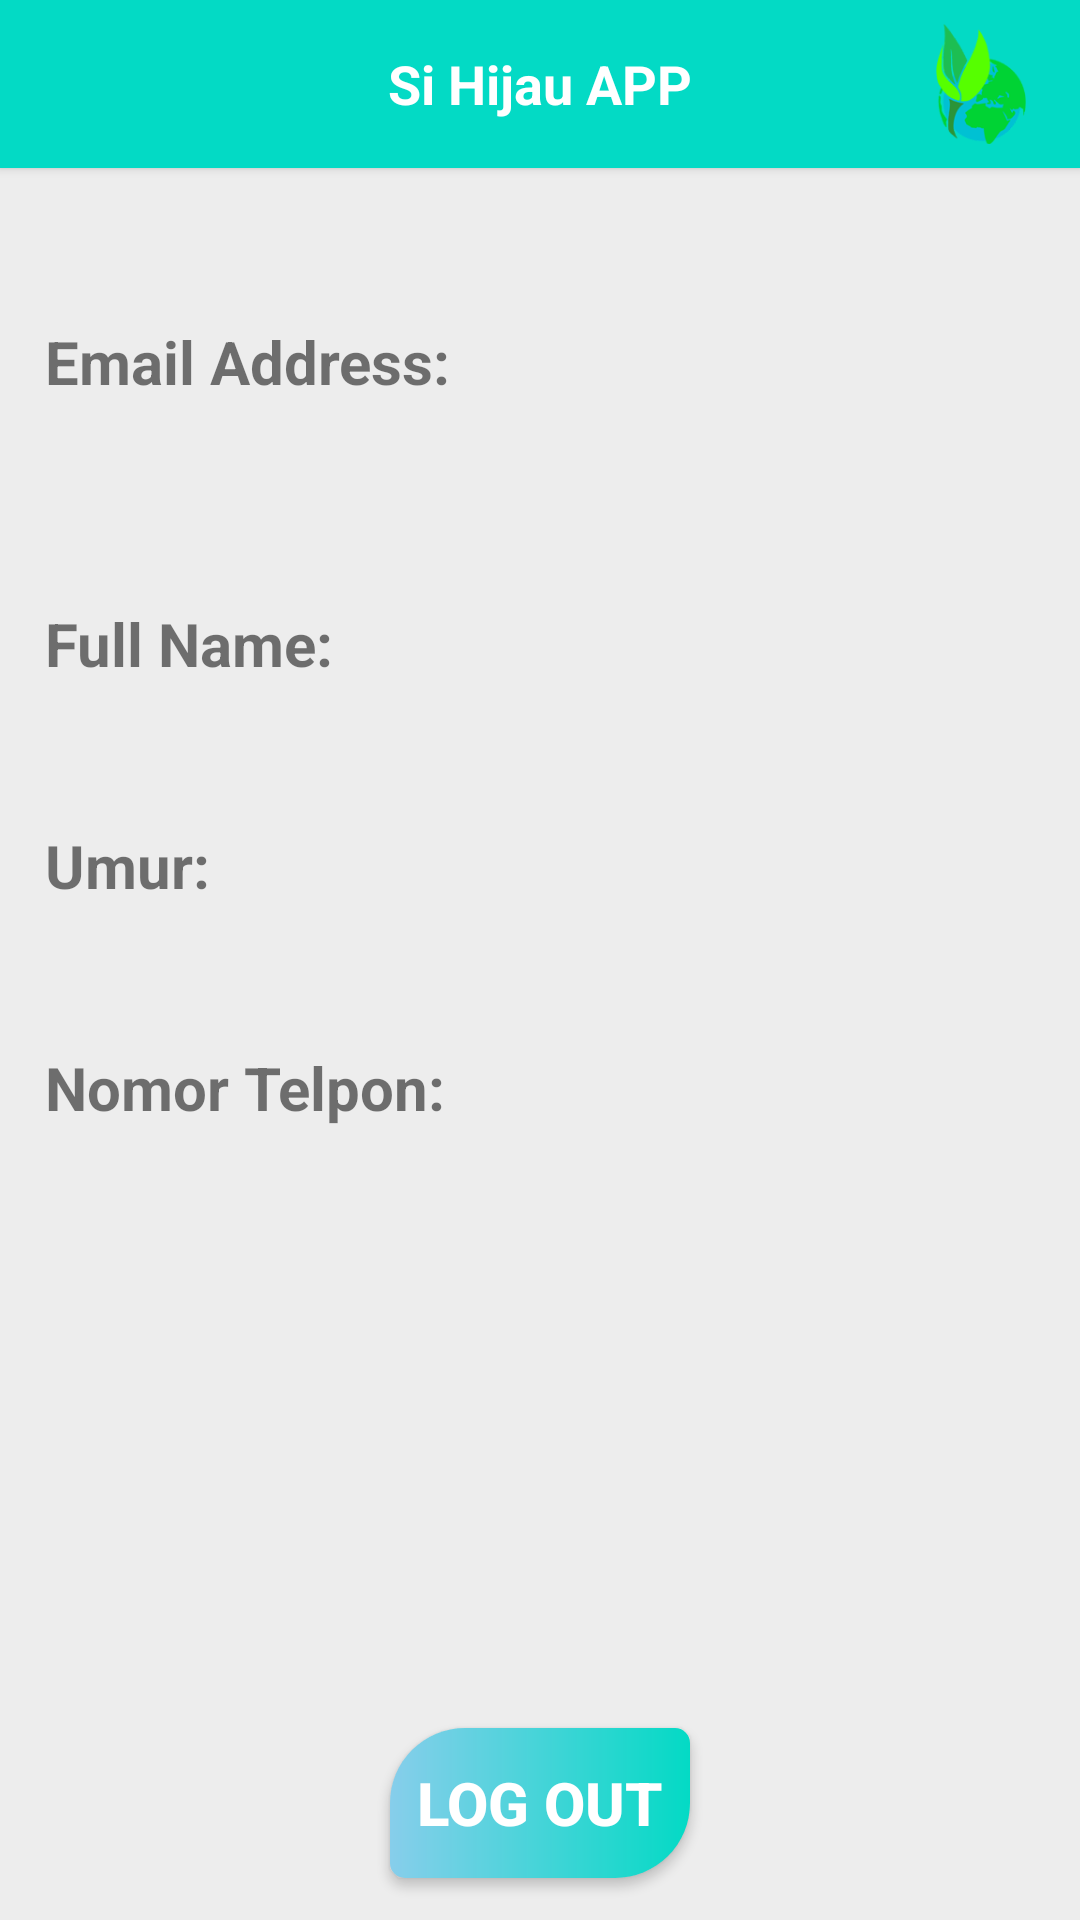

The Android layout XML behind this screen, and the referenced resources:
<!-- AndroidManifest.xml: application theme Theme.SiHijau -->
<!-- res/layout/activity_profile_user.xml -->
<?xml version="1.0" encoding="utf-8"?>
<androidx.drawerlayout.widget.DrawerLayout
    xmlns:android="http://schemas.android.com/apk/res/android"
    xmlns:tools="http://schemas.android.com/tools"
    android:layout_width="match_parent"
    android:layout_height="match_parent"
    android:id="@+id/drawer_layout"
    tools:context=".AboutUs">

<androidx.constraintlayout.widget.ConstraintLayout xmlns:android="http://schemas.android.com/apk/res/android"
    xmlns:app="http://schemas.android.com/apk/res-auto"
    xmlns:tools="http://schemas.android.com/tools"
    android:layout_width="match_parent"
    android:layout_height="match_parent"
    android:background="#ededed">

    <LinearLayout
        android:layout_width="match_parent"
        android:layout_height="match_parent"
        android:orientation="vertical">

        <include layout="@layout/main_toolbar"/>



    </LinearLayout>

    <TextView
        android:id="@+id/greeting"
        android:layout_width="wrap_content"
        android:layout_height="wrap_content"
        android:textSize="20sp"
        android:paddingTop="40dp"
        app:layout_constraintTop_toTopOf="parent"
        app:layout_constraintLeft_toLeftOf="parent"
        android:layout_marginTop="20dp"
        android:layout_marginLeft="15dp"
    />

    <TextView
        android:id="@+id/emailAddressTitle"
        android:layout_width="wrap_content"
        android:layout_height="wrap_content"
        android:text="Email Address:"
        android:textStyle="bold"
        android:textSize="20sp"
        app:layout_constraintTop_toBottomOf="@+id/greeting"
        app:layout_constraintLeft_toLeftOf="@+id/greeting"
        android:layout_marginTop="20dp"
        />

    <TextView
        android:id="@+id/emailAddress"
        android:layout_width="wrap_content"
        android:layout_height="wrap_content"
        android:textSize="20sp"
        app:layout_constraintTop_toBottomOf="@+id/emailAddressTitle"
        app:layout_constraintLeft_toLeftOf="@+id/emailAddressTitle"
        android:layout_marginTop="20dp"
        android:layout_marginLeft="30dp"
        />

    <TextView
        android:id="@+id/fullNameTitle"
        android:layout_width="wrap_content"
        android:layout_height="wrap_content"
        android:text="Full Name:"
        android:textStyle="bold"
        android:textSize="20sp"
        app:layout_constraintTop_toBottomOf="@+id/emailAddress"
        app:layout_constraintLeft_toLeftOf="@+id/greeting"
        android:layout_marginTop="20dp"
        />

    <TextView
        android:id="@+id/fullName"
        android:layout_width="wrap_content"
        android:layout_height="wrap_content"
        android:textSize="20sp"
        app:layout_constraintTop_toBottomOf="@+id/fullNameTitle"
        app:layout_constraintLeft_toLeftOf="@+id/emailAddressTitle"
        android:layout_marginLeft="30dp"
        />

    <TextView
        android:id="@+id/ageTitle"
        android:layout_width="wrap_content"
        android:layout_height="wrap_content"
        android:text="Umur:"
        android:textStyle="bold"
        android:textSize="20sp"
        app:layout_constraintTop_toBottomOf="@+id/fullName"
        app:layout_constraintLeft_toLeftOf="@+id/fullNameTitle"
        android:layout_marginTop="20dp"
        />

    <TextView
        android:id="@+id/age"
        android:layout_width="wrap_content"
        android:layout_height="wrap_content"
        android:textSize="20sp"
        app:layout_constraintTop_toBottomOf="@+id/ageTitle"
        app:layout_constraintLeft_toLeftOf="@+id/fullNameTitle"
        android:layout_marginLeft="30dp"
        />

    <TextView
        android:id="@+id/phoneTitle"
        android:layout_width="wrap_content"
        android:layout_height="wrap_content"
        android:text="Nomor Telpon:"
        android:textStyle="bold"
        android:textSize="20sp"
        app:layout_constraintTop_toBottomOf="@+id/age"
        app:layout_constraintLeft_toLeftOf="@+id/ageTitle"
        android:layout_marginTop="20dp"
        />

    <TextView
        android:id="@+id/phone"
        android:layout_width="wrap_content"
        android:layout_height="wrap_content"
        android:textSize="20sp"
        app:layout_constraintTop_toBottomOf="@+id/phoneTitle"
        app:layout_constraintLeft_toLeftOf="@+id/ageTitle"
        android:layout_marginLeft="30dp"
        />

    <Button
        android:id="@+id/signout"
        android:layout_width="wrap_content"
        android:layout_height="wrap_content"
        android:text="Log Out"
        android:textColor="@color/white"
        android:background="@drawable/mystyle"
        android:textSize="20sp"
        android:textStyle="bold"
        app:layout_constraintBottom_toBottomOf="parent"
        app:layout_constraintLeft_toLeftOf="parent"
        app:layout_constraintRight_toRightOf="parent"
        app:layout_constraintTop_toTopOf="parent"
        app:layout_constraintVertical_bias="0.976" />


</androidx.constraintlayout.widget.ConstraintLayout>
<RelativeLayout
android:layout_width="300dp"
android:layout_height="match_parent"
android:layout_gravity="start"
android:background="@color/white">

<include layout="@layout/main_nav_drawer"/>

</RelativeLayout>
    </androidx.drawerlayout.widget.DrawerLayout>
<!-- res/layout/main_toolbar.xml (included above) -->
<?xml version="1.0" encoding="utf-8"?>
<androidx.cardview.widget.CardView
    xmlns:app="http://schemas.android.com/apk/res-auto"
    xmlns:android="http://schemas.android.com/apk/res/android"
    android:layout_height="wrap_content"
    android:layout_width="match_parent"
    app:cardCornerRadius="0dp"
    app:cardBackgroundColor="@color/teal_200"
    >

    <RelativeLayout
        android:layout_width="match_parent"
        android:layout_height="?actionBarSize"
        android:padding="8dp">
        <ImageView
            android:layout_width="wrap_content"
            android:layout_height="wrap_content"
            android:id="@+id/btmenu"
            android:padding="8dp"
            android:layout_centerVertical="true"
            android:src="@drawable/ic_baseline_menu_24"/>
        <TextView
            android:layout_width="wrap_content"
            android:layout_height="wrap_content"
            android:text="Si Hijau APP"
            android:textSize="18dp"
            android:textStyle="bold"
            android:textColor="@color/white"
            android:layout_centerInParent="true"/>

        <ImageView
            android:id="@+id/imageView"
            android:layout_width="50dp"
            android:layout_height="50dp"
            android:layout_alignParentEnd="true"
            android:layout_alignParentRight="true"
            app:srcCompat="@drawable/logosihijau2_1" />
    </RelativeLayout>


</androidx.cardview.widget.CardView>
<!-- res/layout/main_nav_drawer.xml (included above) -->
<?xml version="1.0" encoding="utf-8"?>
<androidx.core.widget.NestedScrollView xmlns:android="http://schemas.android.com/apk/res/android"
    android:layout_height="match_parent"
    android:layout_width="match_parent"
    xmlns:tools="http://schemas.android.com/tools"
    android:fillViewport="true">
    
    <LinearLayout
        android:layout_width="match_parent"
        android:layout_height="match_parent"
        android:orientation="vertical"
        android:gravity="center_horizontal">
        
        <ImageView
            android:layout_width="wrap_content"
            android:layout_height="120dp"
            android:layout_marginTop="16dp"
            android:src="@drawable/avatar"/>


        <View
            android:layout_width="match_parent"
            android:layout_height="0.5dp"
            android:layout_marginTop="16dp"
            android:background="@android:color/darker_gray"/>

        <androidx.recyclerview.widget.RecyclerView
            android:layout_width="match_parent"
            android:layout_height="wrap_content"
            android:id="@+id/recycler_view"
            android:paddingRight="12dp"
            android:paddingEnd="12dp"
            android:layout_marginTop="8dp"
            tools:listitem="@layout/item_drawer_main"/>
    </LinearLayout>
</androidx.core.widget.NestedScrollView>
<!-- resources referenced by this layout -->
<resources>
  <color name="teal_200">#FF03DAC5</color>
  <color name="white">#FFFFFFFF</color>
  <!-- drawable avatar: png bitmap (drawable, 26507 bytes) -->
  <!-- drawable logosihijau2_1: png bitmap (drawable, 11812 bytes) -->
  <!-- drawable mystyle (drawable) -->
  <?xml version="1.0" encoding="utf-8"?>
  <shape xmlns:android="http://schemas.android.com/apk/res/android">
  
      <size
          android:height="50dp"
          android:width="100dp"/>
      <gradient
          android:startColor="@color/skyblue"
          android:endColor="@color/teal_200"/>
      <corners
          android:topLeftRadius="25dp"
          android:bottomLeftRadius="5dp"
          android:bottomRightRadius="25dp"
          android:topRightRadius="5dp"/>
  </shape>
  <style name="Theme.SiHijau" parent="Theme.AppCompat.Light.NoActionBar">
          
          <item name="colorPrimary">@color/purple_500</item>
          <item name="colorPrimaryVariant">@color/purple_700</item>
          <item name="colorOnPrimary">@color/white</item>
          
          <item name="colorSecondary">@color/teal_200</item>
          <item name="colorSecondaryVariant">@color/teal_700</item>
          <item name="colorOnSecondary">@color/black</item>
          
          <item name="android:statusBarColor">?attr/colorPrimaryVariant</item>
          
      </style>
  <color name="skyblue">#87CEEB</color>
  <color name="purple_500">#FF6200EE</color>
  <color name="purple_700">#FF3700B3</color>
  <color name="teal_700">#FF018786</color>
  <color name="black">#FF000000</color>
</resources>
